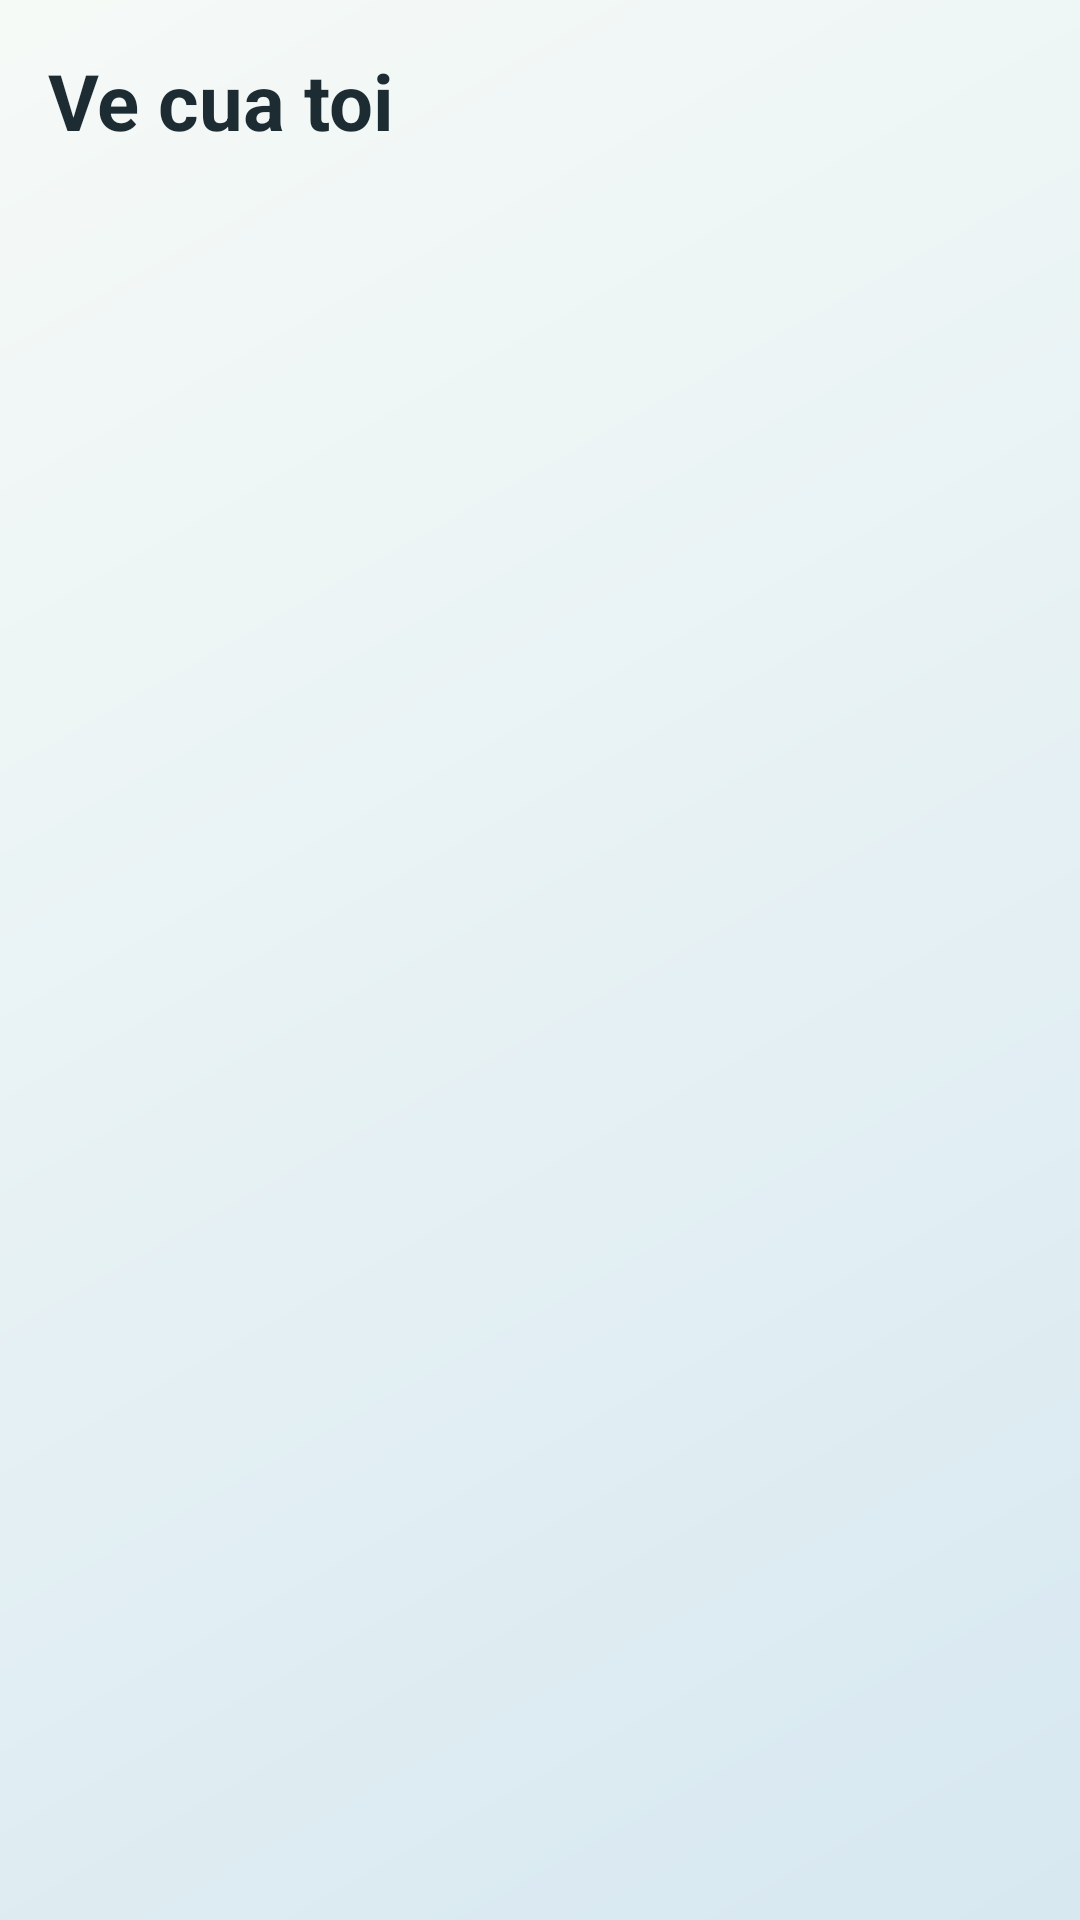

Write the Android layout XML for this screen, with the resource values it uses.
<!-- AndroidManifest.xml: application theme Theme.App_xemphim -->
<!-- res/layout/activity_my_tickets.xml -->
<?xml version="1.0" encoding="utf-8"?>
<LinearLayout xmlns:android="http://schemas.android.com/apk/res/android"
    android:layout_width="match_parent"
    android:layout_height="match_parent"
    android:background="@drawable/bg_screen_gradient"
    android:orientation="vertical"
    android:padding="16dp">

    <TextView
        android:layout_width="wrap_content"
        android:layout_height="wrap_content"
        android:text="Ve cua toi"
        android:textColor="@color/text_primary"
        android:textSize="26sp"
        android:textStyle="bold" />

    <ProgressBar
        android:id="@+id/ticketsProgress"
        android:layout_width="wrap_content"
        android:layout_height="wrap_content"
        android:layout_gravity="center_horizontal"
        android:layout_marginTop="14dp"
        android:visibility="gone" />

    <TextView
        android:id="@+id/tvTicketsEmpty"
        android:layout_width="match_parent"
        android:layout_height="wrap_content"
        android:layout_marginTop="12dp"
        android:gravity="center"
        android:text="Ban chua dat ve nao."
        android:textColor="@color/text_secondary"
        android:visibility="gone" />

    <androidx.recyclerview.widget.RecyclerView
        android:id="@+id/recyclerTickets"
        android:layout_width="match_parent"
        android:layout_height="0dp"
        android:layout_marginTop="10dp"
        android:layout_weight="1"
        android:clipToPadding="false"
        android:paddingBottom="24dp" />

</LinearLayout>
<!-- resources referenced by this layout -->
<resources>
  <color name="text_primary">#1D2B32</color>
  <color name="text_secondary">#4D6670</color>
  <!-- drawable bg_screen_gradient (drawable) -->
  <?xml version="1.0" encoding="utf-8"?>
  <shape xmlns:android="http://schemas.android.com/apk/res/android" android:shape="rectangle">
      <gradient
          android:angle="315"
          android:endColor="@color/surface_alt"
          android:startColor="@color/surface_main" />
  </shape>
  <style name="Theme.App_xemphim" parent="Base.Theme.App_xemphim" />
  <color name="surface_alt">#D7E8F1</color>
  <color name="surface_main">#F6FAF7</color>
  <style name="Base.Theme.App_xemphim" parent="Theme.Material3.DayNight.NoActionBar">
          <item name="colorPrimary">@color/brand_primary</item>
          <item name="colorSecondary">@color/brand_accent</item>
          <item name="android:windowBackground">@drawable/bg_screen_gradient</item>
          <item name="android:statusBarColor">@color/brand_primary</item>
      </style>
  <color name="brand_primary">#0A6E8C</color>
  <color name="brand_accent">#D95C2B</color>
</resources>
